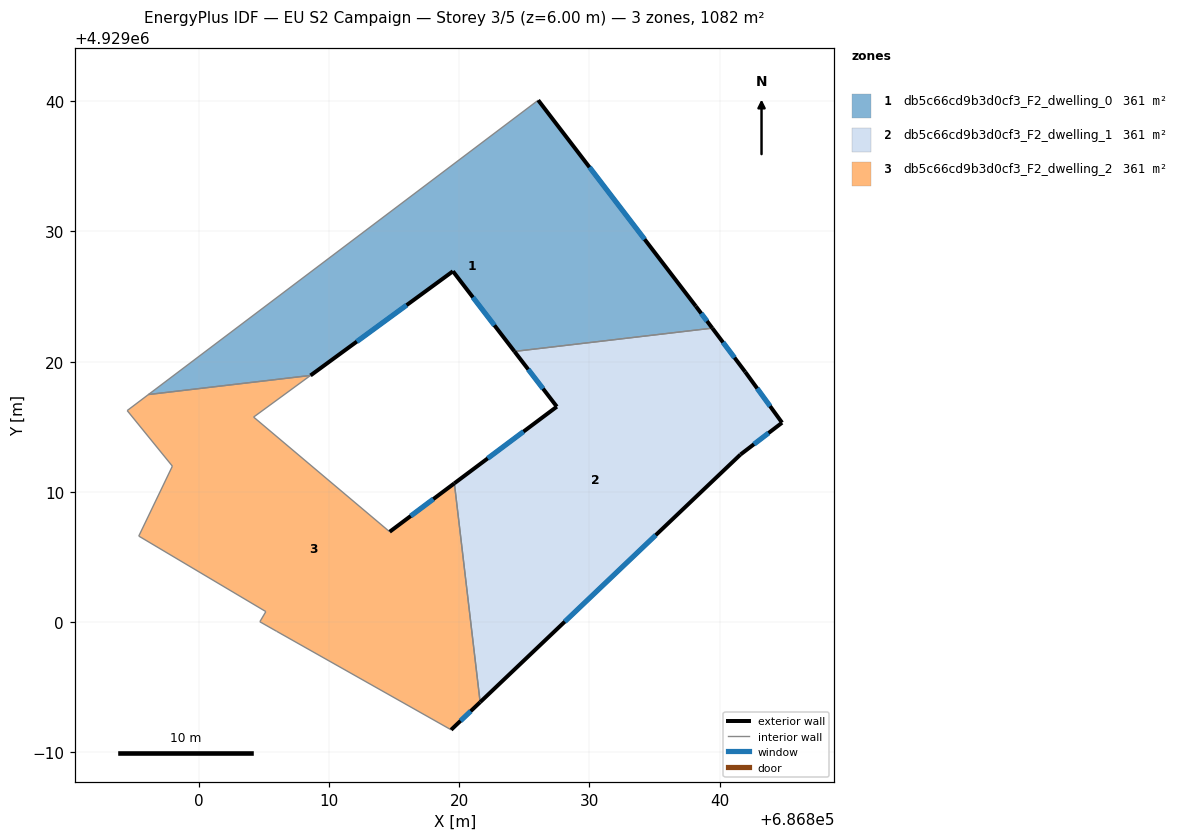
=== STOREY PLAN SPEC (per zone: floor XY polygon, exterior-wall plan segments, windows/doors) ===
zone 1: db5c66cd9b3d0cf3_F2_dwelling_0  (360.8 m²)
  floor: (686839.43, 4929022.57) (686838.17, 4929024.25) (686826.06, 4929040.08) (686796.12, 4929017.47) (686808.57, 4929018.94) (686819.51, 4929026.94) (686824.23, 4929020.79)
  exterior wall: (686824.23, 4929020.79) – (686819.51, 4929026.94)  [7.8 m]
    window: (686822.70, 4929022.79) – (686821.05, 4929024.94)  [2.8 m²]
  exterior wall: (686819.51, 4929026.94) – (686808.57, 4929018.94)  [13.6 m]
    window: (686815.95, 4929024.34) – (686812.13, 4929021.54)  [5.0 m²]
  exterior wall: (686826.06, 4929040.08) – (686838.17, 4929024.25)  [19.9 m]
    window: (686830.00, 4929034.93) – (686834.23, 4929029.40)  [7.3 m²]
  exterior wall: (686838.17, 4929024.25) – (686839.43, 4929022.57)  [2.1 m]
    window: (686838.58, 4929023.71) – (686839.02, 4929023.12)  [0.8 m²]
  interior walls: 3
zone 2: db5c66cd9b3d0cf3_F2_dwelling_1  (360.8 m²)
  floor: (686841.59, 4929012.86) (686844.79, 4929015.31) (686841.96, 4929019.21) (686839.43, 4929022.57) (686824.23, 4929020.79) (686827.49, 4929016.54) (686819.62, 4929010.66) (686821.60, 4928993.84)
  exterior wall: (686827.49, 4929016.54) – (686824.23, 4929020.79)  [5.3 m]
    window: (686826.43, 4929017.92) – (686825.29, 4929019.41)  [2.0 m²]
  exterior wall: (686839.43, 4929022.57) – (686841.96, 4929019.21)  [4.2 m]
    window: (686840.26, 4929021.48) – (686841.14, 4929020.31)  [1.5 m²]
  exterior wall: (686841.96, 4929019.21) – (686844.79, 4929015.31)  [4.8 m]
    window: (686842.88, 4929017.94) – (686843.87, 4929016.58)  [1.8 m²]
  exterior wall: (686844.79, 4929015.31) – (686841.59, 4929012.86)  [4.0 m]
    window: (686843.75, 4929014.52) – (686842.63, 4929013.66)  [1.5 m²]
  exterior wall: (686841.59, 4929012.86) – (686821.60, 4928993.84)  [27.6 m]
    window: (686835.09, 4929006.68) – (686828.10, 4929000.03)  [10.1 m²]
  exterior wall: (686819.62, 4929010.66) – (686827.49, 4929016.54)  [9.8 m]
    window: (686822.18, 4929012.57) – (686824.93, 4929014.63)  [3.6 m²]
  interior walls: 2
zone 3: db5c66cd9b3d0cf3_F2_dwelling_2  (360.8 m²)
  floor: (686821.60, 4928993.84) (686819.62, 4929010.66) (686814.65, 4929006.93) (686804.20, 4929015.74) (686808.57, 4929018.94) (686796.12, 4929017.47) (686794.49, 4929016.24) (686797.96, 4929011.97) (686795.38, 4929006.60) (686805.14, 4929000.80) (686804.68, 4929000.02) (686805.98, 4928999.28) (686819.37, 4928991.72)
  exterior wall: (686814.65, 4929006.93) – (686819.62, 4929010.66)  [6.2 m]
    window: (686816.27, 4929008.14) – (686818.01, 4929009.44)  [2.3 m²]
  exterior wall: (686821.60, 4928993.84) – (686819.37, 4928991.72)  [3.1 m]
    window: (686820.88, 4928993.15) – (686820.10, 4928992.41)  [1.1 m²]
  interior walls: 11

=== DERIVED (storey summary) ===
Building: EU S2 Campaign
Storey: 3 of 5  (floor level z = 6.00 m)
Storey gross floor area: 1082.5 m²
Zones on this storey: 3
  - db5c66cd9b3d0cf3_F2_dwelling_0: floor 360.8 m²; exterior wall 43.3 m (130.0 m²); 4 window(s) 15.9 m²; WWR 12.2%
  - db5c66cd9b3d0cf3_F2_dwelling_1: floor 360.8 m²; exterior wall 55.8 m (167.5 m²); 6 window(s) 20.5 m²; WWR 12.2%
  - db5c66cd9b3d0cf3_F2_dwelling_2: floor 360.8 m²; exterior wall 9.3 m (27.9 m²); 2 window(s) 3.4 m²; WWR 12.2%
Zone adjacency (shared interzone walls):
  - db5c66cd9b3d0cf3_F2_dwelling_0 ↔ db5c66cd9b3d0cf3_F2_dwelling_1
  - db5c66cd9b3d0cf3_F2_dwelling_0 ↔ db5c66cd9b3d0cf3_F2_dwelling_2
  - db5c66cd9b3d0cf3_F2_dwelling_1 ↔ db5c66cd9b3d0cf3_F2_dwelling_2